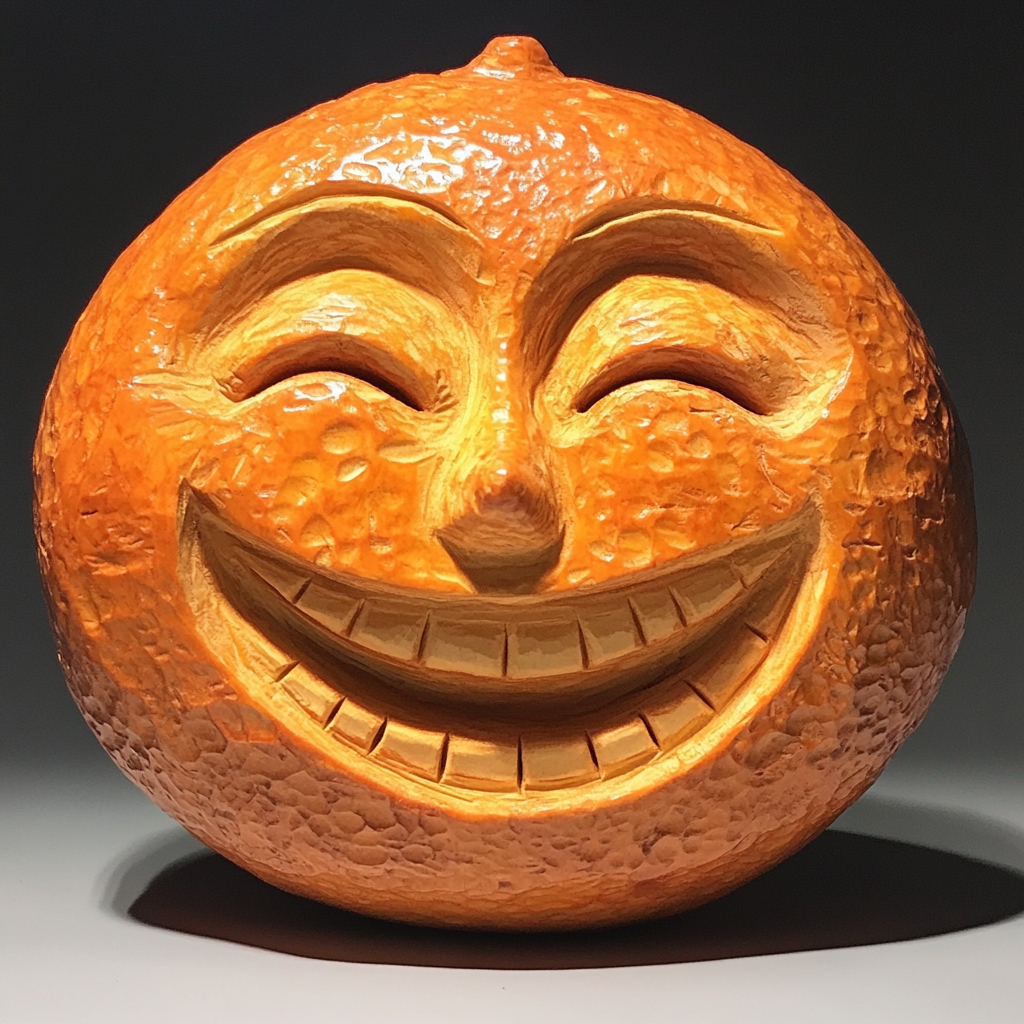
Generation parameters embedded in this image by Midjourney (PNG 'Description' text chunk):
smiling face, orange carving --v 6.1 Job ID: b5645dbd-2b1b-4dbb-bc14-c153912f32d5